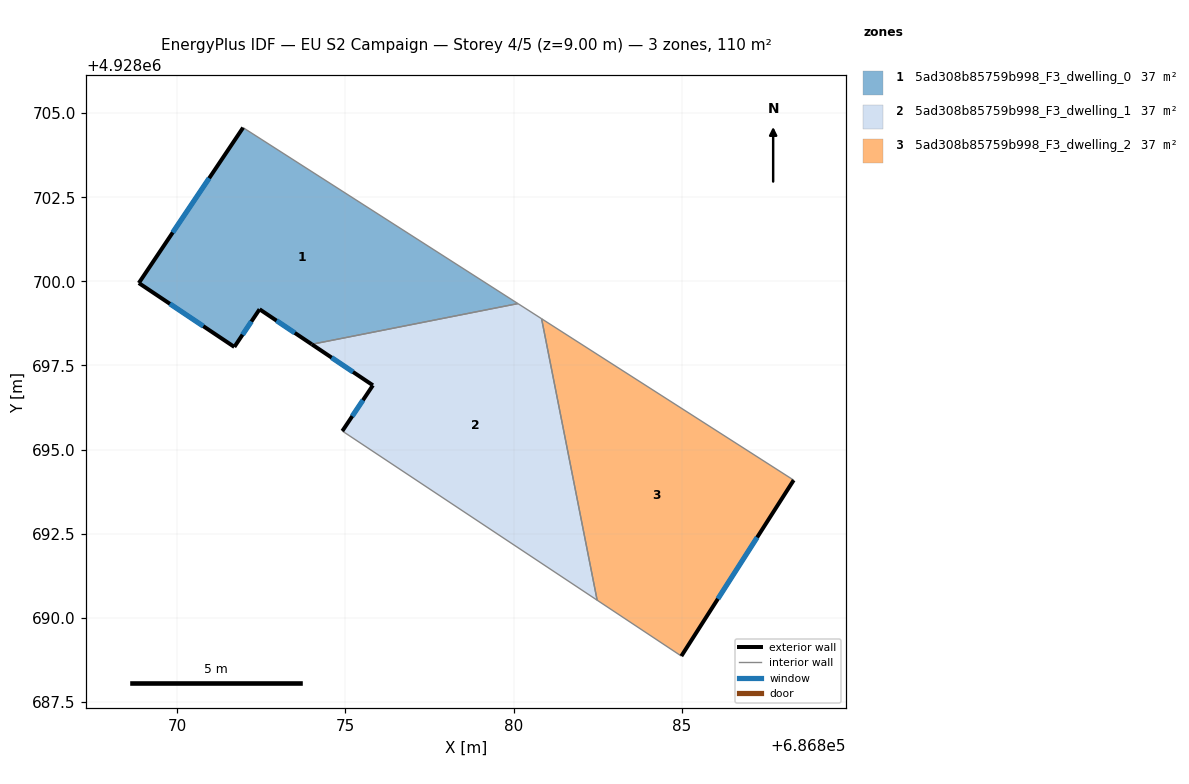
=== STOREY PLAN SPEC (per zone: floor XY polygon, exterior-wall plan segments, windows/doors) ===
zone 1: 5ad308b85759b998_F3_dwelling_0  (36.7 m²)
  floor: (686880.13, 4928699.34) (686874.00, 4928698.13) (686872.45, 4928699.17) (686871.70, 4928698.05) (686868.86, 4928699.95) (686871.96, 4928704.57)
  exterior wall: (686868.86, 4928699.95) – (686871.70, 4928698.05)  [3.4 m]
    window: (686869.78, 4928699.33) – (686870.77, 4928698.67)  [1.3 m²]
  exterior wall: (686871.96, 4928704.57) – (686868.86, 4928699.95)  [5.6 m]
    window: (686870.95, 4928703.07) – (686869.87, 4928701.45)  [2.0 m²]
  exterior wall: (686872.45, 4928699.17) – (686874.00, 4928698.13)  [1.9 m]
    window: (686872.95, 4928698.83) – (686873.50, 4928698.47)  [0.7 m²]
  exterior wall: (686871.70, 4928698.05) – (686872.45, 4928699.17)  [1.3 m]
    window: (686871.94, 4928698.41) – (686872.20, 4928698.80)  [0.5 m²]
  interior walls: 2
zone 2: 5ad308b85759b998_F3_dwelling_1  (36.7 m²)
  floor: (686880.83, 4928698.89) (686882.48, 4928690.52) (686874.91, 4928695.55) (686875.82, 4928696.91) (686874.00, 4928698.13) (686880.13, 4928699.34)
  exterior wall: (686875.82, 4928696.91) – (686874.91, 4928695.55)  [1.6 m]
    window: (686875.52, 4928696.47) – (686875.20, 4928695.99)  [0.6 m²]
  exterior wall: (686874.00, 4928698.13) – (686875.82, 4928696.91)  [2.2 m]
    window: (686874.59, 4928697.73) – (686875.23, 4928697.31)  [0.8 m²]
  interior walls: 4
zone 3: 5ad308b85759b998_F3_dwelling_2  (36.7 m²)
  floor: (686888.33, 4928694.09) (686884.99, 4928688.86) (686882.48, 4928690.52) (686880.83, 4928698.89)
  exterior wall: (686884.99, 4928688.86) – (686888.33, 4928694.09)  [6.2 m]
    window: (686886.07, 4928690.56) – (686887.24, 4928692.39)  [2.3 m²]
  interior walls: 3

=== DERIVED (storey summary) ===
Building: EU S2 Campaign
Storey: 4 of 5  (floor level z = 9.00 m)
Storey gross floor area: 110.1 m²
Zones on this storey: 3
  - 5ad308b85759b998_F3_dwelling_0: floor 36.7 m²; exterior wall 12.2 m (36.6 m²); 4 window(s) 4.5 m²; WWR 12.2%
  - 5ad308b85759b998_F3_dwelling_1: floor 36.7 m²; exterior wall 3.8 m (11.5 m²); 2 window(s) 1.4 m²; WWR 12.2%
  - 5ad308b85759b998_F3_dwelling_2: floor 36.7 m²; exterior wall 6.2 m (18.6 m²); 1 window(s) 2.3 m²; WWR 12.2%
Zone adjacency (shared interzone walls):
  - 5ad308b85759b998_F3_dwelling_0 ↔ 5ad308b85759b998_F3_dwelling_1
  - 5ad308b85759b998_F3_dwelling_1 ↔ 5ad308b85759b998_F3_dwelling_2